Run: headless pygame with SDL's dummy video driver; simulated clock (each Clock.tick advances the game by its frame time, no real sleeping); random seed 0; keys injected as events and as key.get_pressed() state; mouse plan: one left click at the window centre at the start of phase 2, then a move to the lower-right quarter at the start of phase 3.
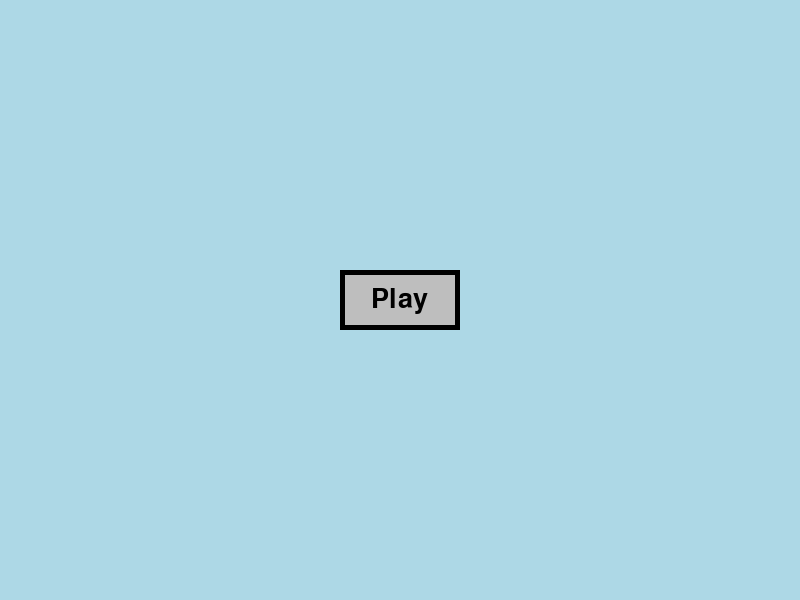
Frame 1 of 4 · flips 1–60 · no input
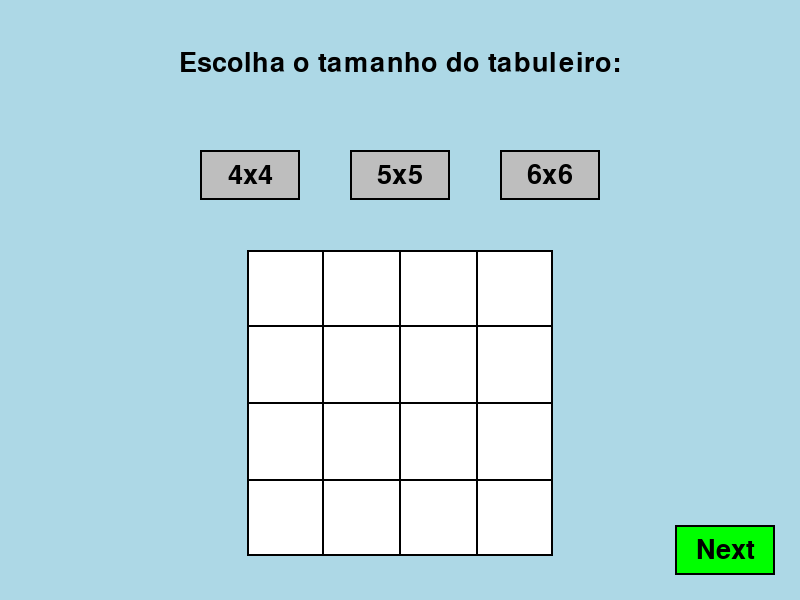
Frame 2 of 4 · flips 61–180 · clicked the window centre · tapped SPACE, RETURN · held RIGHT (→), D
Frame 3 of 4 · flips 181–300 · moved the mouse to the lower-right quarter · held DOWN (↓), S · screen unchanged from frame 2, image omitted
Frame 4 of 4 · flips 301–420 · held LEFT (←), A, UP (↑), W · screen unchanged from frame 3, image omitted

The pygame program that drew these frames:

import pygame
import sys

# Inicializando Pygame
pygame.init()

# Configurações da janela
WIDTH, HEIGHT = 800, 600
screen = pygame.display.set_mode((WIDTH, HEIGHT))
pygame.display.set_caption("Menu de Tabuleiro")

selected_size = "4x4"

# Fonte e tamanho do texto
font = pygame.font.SysFont(None, 40)

def play():
    run = True
    while run:
        click = False
        mx,my = pygame.mouse.get_pos()
        screen.fill("light blue")
        play_width,play_height = 120,60
        play_rec = pygame.draw.rect(screen,"grey",(WIDTH/2-play_width//2,HEIGHT/2-play_height//2,play_width,play_height), 0)
        play_border = pygame.draw.rect(screen,"black",(WIDTH/2-play_width//2,HEIGHT/2-play_height//2,play_width,play_height), 5)
        play = font.render("Play",1,"black")
        screen.blit(play, (WIDTH/2 - play.get_width()/2,HEIGHT/2 - play.get_height()/2))

        for event in pygame.event.get():
            if event.type == pygame.QUIT:
                run = False
                quit()
                exit()
            if event.type == pygame.MOUSEBUTTONDOWN:
                click = True

        if play_rec.collidepoint(mx,my):
            play_border = pygame.draw.rect(screen,"yellow",(WIDTH/2-play_width//2,HEIGHT/2-play_height//2,play_width,play_height), 5)
            if click == True:
                run = False
                choose_board(selected_size)

        pygame.display.update()

def draw_board(size,board,mx,my):
    # Dividir o tamanho em linhas e colunas
    rows, cols = map(int, size.split('x'))

    # Calcula o tamanho do tabuleiro
    board_size = 300 + 2 * (rows-1) 

    # Calcular o tamanho dos quadrados
    square_size = 300 / rows

    # Calcula a margem para centralizar o tabuleiro
    margin_x = WIDTH // 2 - board_size // 2
    margin_y = 250

    col_clicked = int((mx - margin_x) // square_size)
    row_clicked = int((my - margin_y) // square_size)

    # Desenhar o tabuleiro
    pygame.draw.rect(screen, "white", (margin_x, margin_y, board_size, board_size))
    for row in range(rows - 1):
        pygame.draw.line(screen, "black", (margin_x, (margin_y + (row + 1) * square_size + row * 2)), (margin_x + board_size - 1, (margin_y + (row + 1) * square_size + row * 2)), 2)
    for col in range(cols - 1):
        pygame.draw.line(screen, "black", ((margin_x + (col + 1) * square_size + col * 2), margin_y), ((margin_x + (col + 1) * square_size + col * 2), margin_y + board_size - 1), 2)

    for row in range(len(board)):
        for col in range(len(board)):
            if board[row][col][0] == "1":
                pygame.draw.rect(screen, "red", ((margin_x + col * (square_size + 2)), (margin_y + row * (square_size + 2)), square_size, square_size))
            if board[row][col][0] == "2":
                pygame.draw.rect(screen, "yellow", ((margin_x + col * (square_size + 2)), (margin_y + row * (square_size + 2)), square_size, square_size))
            if board[row][col] == "3":
                pygame.draw.rect(screen, "black", ((margin_x + col * (square_size + 2)), (margin_y + row * (square_size + 2)), square_size, square_size))

    pygame.draw.rect(screen, "black", (margin_x, margin_y, board_size, board_size),2)


    return margin_x, margin_y, square_size, rows, cols, board_size

def draw_piece(screen, square_size, margin_x, margin_y, col_clicked, row_clicked, piece_color,size):
    rows, cols = map(int, size.split('x'))
    board_size = 300 + 2 * (rows-1)
    pygame.draw.rect(screen, piece_color, ((margin_x + col_clicked * (square_size + 2)), (margin_y + row_clicked * (square_size + 2)), square_size, square_size))
    pygame.draw.rect(screen, "black", (margin_x, margin_y, board_size, board_size),2)
    
def choose_board(selected_size):
    run = True
    board_size = int(selected_size[0])
    board = [["0" for _ in range(board_size)]for _ in range(board_size)]
    while run:
        screen.fill("light blue")
        title_text = font.render("Escolha o tamanho do tabuleiro:", True, "black")
        screen.blit(title_text, (WIDTH // 2 - title_text.get_width() // 2, 50))
        
        mx,my = pygame.mouse.get_pos()

        # Botões para escolher o tamanho do tabuleiro
        button_width, button_height = 100, 50
        button_y = 150
        button_x_start = WIDTH // 4

        button_4x4 = pygame.Rect(button_x_start, button_y, button_width, button_height)
        pygame.draw.rect(screen, "gray", button_4x4)
        pygame.draw.rect(screen, "black", button_4x4,2)
        text_4x4 = font.render("4x4", True, "black")
        screen.blit(text_4x4, (button_x_start + button_width // 2 - text_4x4.get_width() // 2, button_y + button_height // 2 - text_4x4.get_height() // 2))

        button_5x5 = pygame.Rect(button_x_start + button_width + 50, button_y, button_width, button_height)
        pygame.draw.rect(screen, "gray", button_5x5)
        pygame.draw.rect(screen, "black", button_5x5,2)
        text_5x5 = font.render("5x5", True, "black")
        screen.blit(text_5x5, (button_x_start + button_width + 50 + button_width // 2 - text_5x5.get_width() // 2, button_y + button_height // 2 - text_5x5.get_height() // 2))

        button_6x6 = pygame.Rect(button_x_start + 2 * (button_width + 50), button_y, button_width, button_height)
        pygame.draw.rect(screen, "gray", button_6x6)
        pygame.draw.rect(screen, "black", button_6x6,2)
        text_6x6 = font.render("6x6", True, "black")
        screen.blit(text_6x6, (button_x_start + 2 * (button_width + 50) + button_width // 2 - text_6x6.get_width() // 2, button_y + button_height // 2 - text_6x6.get_height() // 2))

        button_next = pygame.Rect(WIDTH - (button_width + 25), HEIGHT - (button_height + 25), button_width, button_height)
        pygame.draw.rect(screen, "green", button_next)
        pygame.draw.rect(screen, "black", button_next,2)
        text_next = font.render("Next", True, "black")
        screen.blit(text_next, (WIDTH - (button_width + 25) + button_width // 2 - text_next.get_width() // 2,HEIGHT - (button_height + 25) + button_height // 2 - text_next.get_height() // 2))

        if button_x_start <= mx <= button_x_start + 100 and 150 <= my <= 150 + button_height:
            pygame.draw.rect(screen, "light gray", button_4x4)
            pygame.draw.rect(screen, "black", button_4x4,2)
            screen.blit(text_4x4, (button_x_start + button_width // 2 - text_4x4.get_width() // 2, button_y + button_height // 2 - text_4x4.get_height() // 2))
        elif button_x_start + button_width + 50 <= mx <= button_x_start + button_width + 50 + button_width and 150 <= my <= 150 + button_height:
            pygame.draw.rect(screen, "light gray", button_5x5)
            pygame.draw.rect(screen, "black", button_5x5,2)
            screen.blit(text_5x5, (button_x_start + button_width + 50 + button_width // 2 - text_5x5.get_width() // 2, button_y + button_height // 2 - text_5x5.get_height() // 2))
        elif button_x_start + 2 * (button_width + 50) <= mx <= button_x_start + 2 * (button_width +50) + button_width and 150 <= my <= 150 + button_height:
            pygame.draw.rect(screen, "light gray", button_6x6)
            pygame.draw.rect(screen, "black", button_6x6,2)
            screen.blit(text_6x6, (button_x_start + 2 * (button_width + 50) + button_width // 2 - text_6x6.get_width() // 2, button_y + button_height // 2 - text_6x6.get_height() // 2))

        click = False
        for event in pygame.event.get():
            if event.type == pygame.QUIT:
                run = False
                quit()
                exit()
            elif event.type == pygame.MOUSEBUTTONDOWN:
                click = True

        if click:
            if button_x_start <= mx <= button_x_start + 100 and 150 <= my <= 150 + button_height:
                selected_size = "4x4"
            elif button_x_start + button_width + 50 <= mx <= button_x_start + button_width + 50 + button_width and 150 <= my <= 150 + button_height:
                selected_size = "5x5"
            elif button_x_start + 2 * (button_width + 50) <= mx <= button_x_start + 2 * (button_width +50) + button_width and 150 <= my <= 150 + button_height:
                selected_size = "6x6"
            elif WIDTH - (button_width + 25) <= mx <= WIDTH - (button_width + 25) + button_width and HEIGHT - (button_height + 25) <= my <= HEIGHT - (button_height + 25) + button_height:
                run = False
                put_pieces(selected_size)

        # Desenhar o tabuleiro
        if selected_size:
            draw_board(selected_size,board,mx,my)

        pygame.display.update()

def put_pieces(selected_size):
    run = True
    selected_piece = None
    board_lenght = int(selected_size[0])
    board = [["0" for _ in range(board_lenght)]for _ in range(board_lenght)]
    piece_color = None
    while run:
        screen.fill("light blue")  # light blue color
        
        mx,my = pygame.mouse.get_pos()

        # Texto do título
        title_text = font.render("Posicione as peças:", True, "black")
        screen.blit(title_text, (WIDTH // 2 - title_text.get_width() // 2, 50))

        # Botões para escolher o tipo de peça
        button_width, button_height = 150, 50
        button_y = 150
        button_x_start = (WIDTH - 3 * button_width - 2 * 50) // 2

        button_piece1 = pygame.Rect(button_x_start, button_y, button_width, button_height)
        pygame.draw.rect(screen, "red", button_piece1)
        text_piece1 = font.render("Peça 1", True, "black")
        screen.blit(text_piece1, (button_x_start + button_width // 2 - text_piece1.get_width() // 2, button_y + button_height // 2 - text_piece1.get_height() // 2))

        button_piece2 = pygame.Rect(button_x_start + button_width + 50, button_y, button_width, button_height)
        pygame.draw.rect(screen, "yellow", button_piece2)
        text_piece2 = font.render("Peça 2", True, "black")
        screen.blit(text_piece2, (button_x_start + button_width + 50 + button_width // 2 - text_piece2.get_width() // 2, button_y + button_height // 2 - text_piece2.get_height() // 2))

        button_piece3 = pygame.Rect(button_x_start + 2 * (button_width + 50), button_y, button_width, button_height)
        pygame.draw.rect(screen, "black", button_piece3)
        text_piece3 = font.render("Peça 3", True, "white")
        screen.blit(text_piece3, (button_x_start + 2 * (button_width + 50) + button_width // 2 - text_piece3.get_width() // 2, button_y + button_height // 2 - text_piece3.get_height() // 2))

        click = False

        for event in pygame.event.get():
            if event.type == pygame.QUIT:
                run = False
                quit()
                exit()
            if event.type == pygame.KEYDOWN:
                if event.key == pygame.K_ESCAPE:
                    run = False
                    choose_board()
            elif event.type == pygame.MOUSEBUTTONDOWN:
                click = True

        if click:
            button_x_start = (WIDTH - 3 * 150 - 2 * 50) // 2
            if button_x_start <= mx <= button_x_start + 150 and 150 <= my <= 200:
                selected_piece = "Peça 1"
            elif button_x_start + 200 <= mx <= button_x_start + 350 and 150 <= my <= 200:
                selected_piece = "Peça 2"
            elif button_x_start + 400 <= mx <= button_x_start + 550 and 150 <= my <= 200:
                selected_piece = "Peça 3"

        margin_x, margin_y, square_size, rows, cols, board_size = draw_board(selected_size,board,mx,my)

        if selected_piece:
            col_clicked = int((mx - margin_x) // square_size)
            row_clicked = int((my - margin_y) // square_size)
            if 0 <= col_clicked < cols and 0 <= row_clicked < rows:
                if selected_piece == "Peça 1":
                    piece_color = "red"
                elif selected_piece == "Peça 2":
                    piece_color = "yellow"
                elif selected_piece == "Peça 3":
                    piece_color = "black"
                draw_piece(screen, square_size, margin_x, margin_y, col_clicked, row_clicked, piece_color,selected_size)
            if click:
                if margin_x <= mx <= margin_x + board_size and margin_y <= my <= margin_y + board_size:
                    if piece_color == "red":
                        board[row_clicked][col_clicked] = "1"
                    if piece_color == "yellow":
                        board[row_clicked][col_clicked] = "2"
                    if piece_color == "black":
                        board[row_clicked][col_clicked] = "3"

    
        pygame.display.update()

play()
